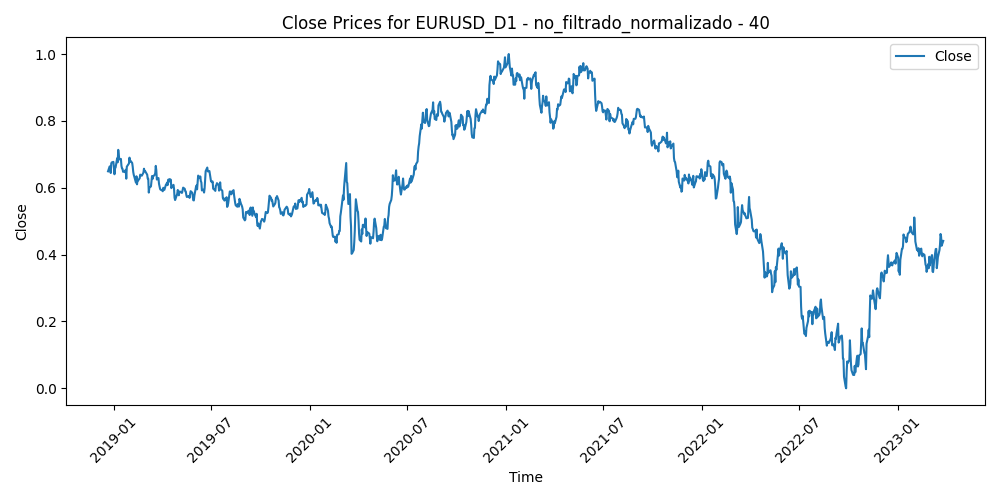

The file beside this chart, header and first rows:
Time, Close, Volume, diferencia_media_40
2018-12-21, 0.6491, 0.3996, 0.4949
2018-12-24, 0.6639, 0.2757, 0.455
2018-12-26, 0.6441, 0.1896, 0.5098
2018-12-27, 0.6725, 0.4942, 0.4345
2018-12-28, 0.6758, 0.3788, 0.426
2018-12-31, 0.6774, 0.2268, 0.4231
2019-01-02, 0.6403, 0.4012, 0.5239
2019-01-03, 0.6589, 0.5306, 0.4718
2019-01-04, 0.66, 0.4211, 0.4681
2019-01-07, 0.6881, 0.2799, 0.3931
2019-01-08, 0.6761, 0.3012, 0.429
2019-01-09, 0.7133, 0.4383, 0.3344
2019-01-10, 0.6977, 0.4048, 0.3828
2019-01-11, 0.6846, 0.3515, 0.4231
2019-01-14, 0.6862, 0.2885, 0.422
2019-01-15, 0.6655, 0.4099, 0.479
2019-01-16, 0.6578, 0.2972, 0.4988
2019-01-17, 0.6568, 0.3655, 0.5022
2019-01-18, 0.6476, 0.263, 0.5269
2019-01-21, 0.6488, 0.1485, 0.5226
2019-01-22, 0.6463, 0.2276, 0.5304
2019-01-23, 0.6538, 0.2434, 0.5108
2019-01-24, 0.6271, 0.4119, 0.585
2019-01-25, 0.663, 0.3509, 0.4868
2019-01-28, 0.6704, 0.2411, 0.4672
2019-01-29, 0.6727, 0.3244, 0.4638
2019-01-30, 0.69, 0.3593, 0.419
2019-01-31, 0.6784, 0.3426, 0.4538
2019-02-01, 0.6805, 0.2811, 0.4506
2019-02-04, 0.6741, 0.2158, 0.47
2019-02-05, 0.6627, 0.1975, 0.5014
2019-02-06, 0.647, 0.1973, 0.5452
2019-02-07, 0.6382, 0.2186, 0.5697
2019-02-08, 0.633, 0.1647, 0.5831
2019-02-11, 0.6152, 0.1908, 0.6302
2019-02-12, 0.6343, 0.1904, 0.5781
2019-02-13, 0.6102, 0.2185, 0.6423
2019-02-14, 0.6228, 0.2859, 0.6059
2019-02-15, 0.6216, 0.2381, 0.6072
2019-02-18, 0.6283, 0.1251, 0.585
2019-02-19, 0.6392, 0.2511, 0.5544
2019-02-20, 0.638, 0.2438, 0.556
2019-02-21, 0.6364, 0.2969, 0.5598
2019-02-22, 0.6361, 0.2208, 0.558
2019-02-25, 0.6452, 0.1932, 0.5307
2019-02-26, 0.6569, 0.2361, 0.4969
2019-02-27, 0.6498, 0.2341, 0.5173
2019-02-28, 0.6501, 0.287, 0.5158
2019-03-01, 0.6472, 0.2352, 0.523
2019-03-04, 0.639, 0.1551, 0.5423
2019-03-05, 0.627, 0.1507, 0.5721
2019-03-06, 0.6267, 0.1405, 0.5668
2019-03-07, 0.5855, 0.218, 0.6729
2019-03-08, 0.5999, 0.2007, 0.6274
2019-03-11, 0.604, 0.148, 0.6103
2019-03-12, 0.6194, 0.2224, 0.5647
2019-03-13, 0.635, 0.1579, 0.5199
2019-03-14, 0.6261, 0.1822, 0.5423
2019-03-15, 0.6336, 0.1393, 0.5208
2019-03-18, 0.6389, 0.1118, 0.5052
... 1,045 more rows
